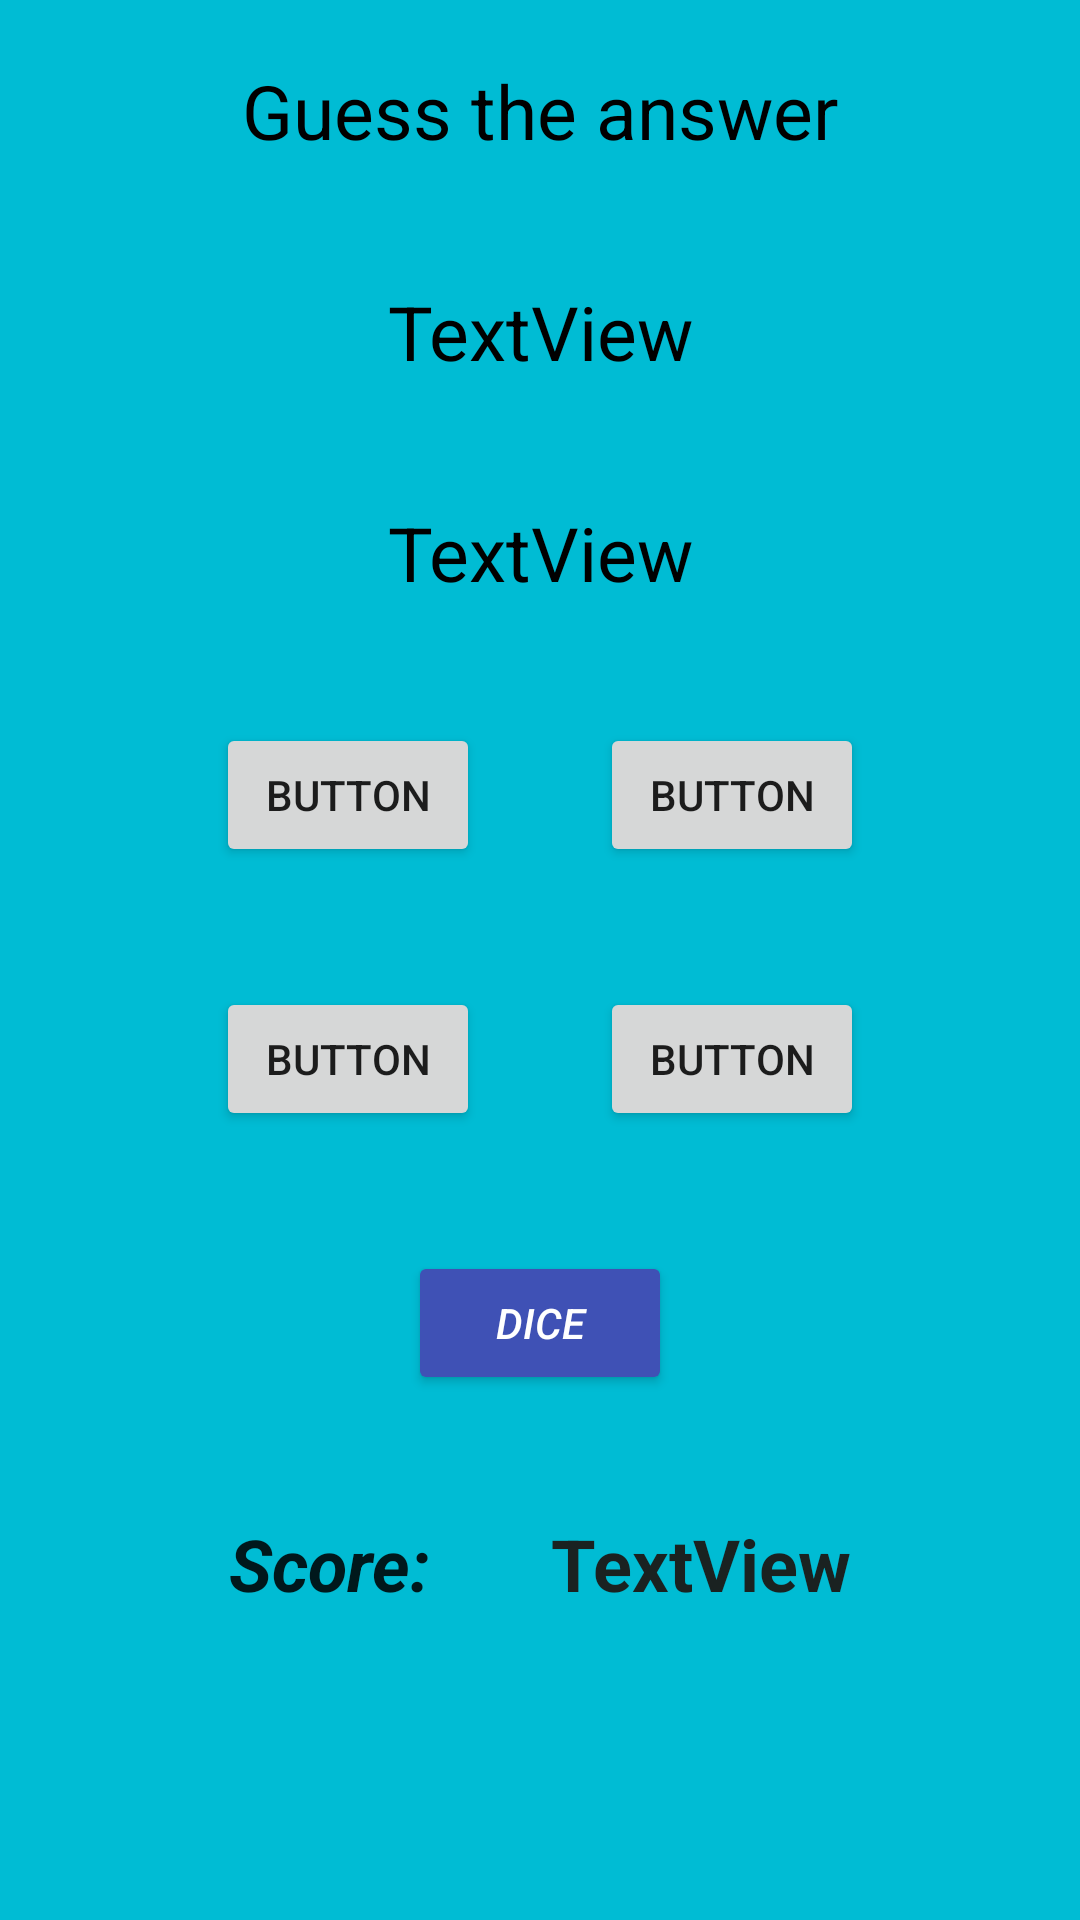

The Android layout XML behind this screen, and the referenced resources:
<!-- AndroidManifest.xml: application theme Theme.MathPlay -->
<!-- res/layout/activity_game.xml -->
<?xml version="1.0" encoding="utf-8"?>
<ScrollView
    xmlns:android="http://schemas.android.com/apk/res/android"
    xmlns:app="http://schemas.android.com/apk/res-auto"
    xmlns:tools="http://schemas.android.com/tools"
    android:layout_width="match_parent"
    android:orientation="vertical"
    android:background="#00BCD4"
    android:gravity="center"
    android:layout_height="match_parent"
    tools:context=".GameActivity">

    <LinearLayout
        android:layout_width="match_parent"
        android:layout_height="match_parent"
        android:gravity="center"
        android:orientation="vertical">

        <TextView
            android:id="@+id/tv_text"
            android:layout_width="match_parent"
            android:layout_height="wrap_content"
            android:layout_margin="20sp"
            android:gravity="center"
            android:text="@string/questionText"
            android:textColor="@color/black"
            android:textSize="25sp" />

    <TextView
        android:id="@+id/tv_random1"
        android:layout_width="match_parent"
        android:layout_height="wrap_content"
        android:gravity="center"
        android:textSize="25sp"
        android:layout_margin="20sp"
        android:textColor="@color/black"
        android:text="TextView" />

    <TextView
        android:id="@+id/tv_random2"
        android:layout_width="match_parent"
        android:layout_height="wrap_content"
        android:gravity="center"
        android:textSize="25sp"
        android:layout_margin="20sp"
        android:text="TextView"
        android:textColor="@color/black"/>

    <LinearLayout
        android:layout_width="wrap_content"
        android:layout_height="wrap_content"
        android:orientation="horizontal">
    <Button
        android:id="@+id/btn_option1"
        android:layout_width="wrap_content"
        android:layout_height="wrap_content"
        android:layout_marginBottom="160dp"
        app:cornerRadius="30sp"
        android:text="Button"
        android:layout_gravity="center"
        android:layout_margin="20sp" />

    <Button
        android:id="@+id/btn_option2"
        android:layout_width="wrap_content"
        android:layout_height="wrap_content"
        android:layout_marginBottom="160dp"
        android:text="Button"
        app:cornerRadius="30sp"
        android:layout_gravity="center"
        android:layout_margin="20sp" />

    </LinearLayout>


    <LinearLayout
        android:layout_width="wrap_content"
        android:layout_height="wrap_content"
        android:orientation="horizontal">
        <Button
            android:id="@+id/btn_option3"
            android:layout_width="wrap_content"
            android:layout_height="wrap_content"
            android:layout_marginBottom="160dp"
            android:text="Button"
            app:cornerRadius="30sp"
            android:layout_gravity="center"
            android:layout_margin="20sp" />

        <Button
            android:id="@+id/btn_option4"
            android:layout_width="wrap_content"
            android:layout_height="wrap_content"
            android:layout_marginBottom="160dp"
            android:text="Button"
            app:cornerRadius="30sp"
            android:layout_gravity="center"
            android:layout_margin="20sp" />

    </LinearLayout>

        <Button
            android:id="@+id/btn_dice"
            android:layout_width="wrap_content"
            android:layout_height="wrap_content"
            android:layout_gravity="center"
            android:layout_margin="20sp"
            android:layout_marginBottom="160dp"
            android:backgroundTint="#3F51B5"
            android:text="@string/dice"
            android:textColor="@color/white"
            android:textStyle="italic"
            app:cornerRadius="30sp" />

        <LinearLayout
            android:layout_width="wrap_content"
            android:layout_height="wrap_content"
            android:orientation="horizontal">

            <TextView
                android:id="@+id/tv_scoreTopic"
                android:layout_width="match_parent"
                android:layout_height="wrap_content"
                android:layout_margin="20sp"
                android:text="@string/score"
                android:textAppearance="@style/TextAppearance.AppCompat.Body1"
                android:textSize="24sp"
                android:textStyle="bold|italic"
                app:cornerRadius="30sp"/>

            <TextView
                android:id="@+id/tv_score"
                android:layout_width="match_parent"
                android:layout_height="wrap_content"
                android:layout_margin="20sp"
                android:text="TextView"
                android:textColor="#1A2221"
                android:textSize="24sp"
                android:textStyle="bold" />

        </LinearLayout>

    </LinearLayout>

</ScrollView>
<!-- resources referenced by this layout -->
<resources>
  <string name="dice">dice</string>
  <string name="questionText">Guess the answer</string>
  <string name="score">Score:</string>
  <style name="Theme.MathPlay" parent="Theme.MaterialComponents.DayNight.DarkActionBar">
          
          <item name="colorPrimary">@color/orange</item>
          <item name="colorPrimaryVariant">#00BCD4</item>
          <item name="colorOnPrimary">@color/black</item>
          
          <item name="colorSecondary">@color/teal_200</item>
          <item name="colorSecondaryVariant">@color/teal_700</item>
          <item name="colorOnSecondary">@color/black</item>
          
          <item name="android:statusBarColor" tools:targetApi="l">?attr/colorPrimaryVariant</item>
          
      </style>
  <!-- not gathered from this repository: default colours our renderer supplied (Android Studio template values) -->
  <color name="teal_200">#FF03DAC5</color>
  <color name="teal_700">#FF018786</color>
  <color name="black">#FF000000</color>
  <color name="white">#FFFFFFFF</color>
</resources>
